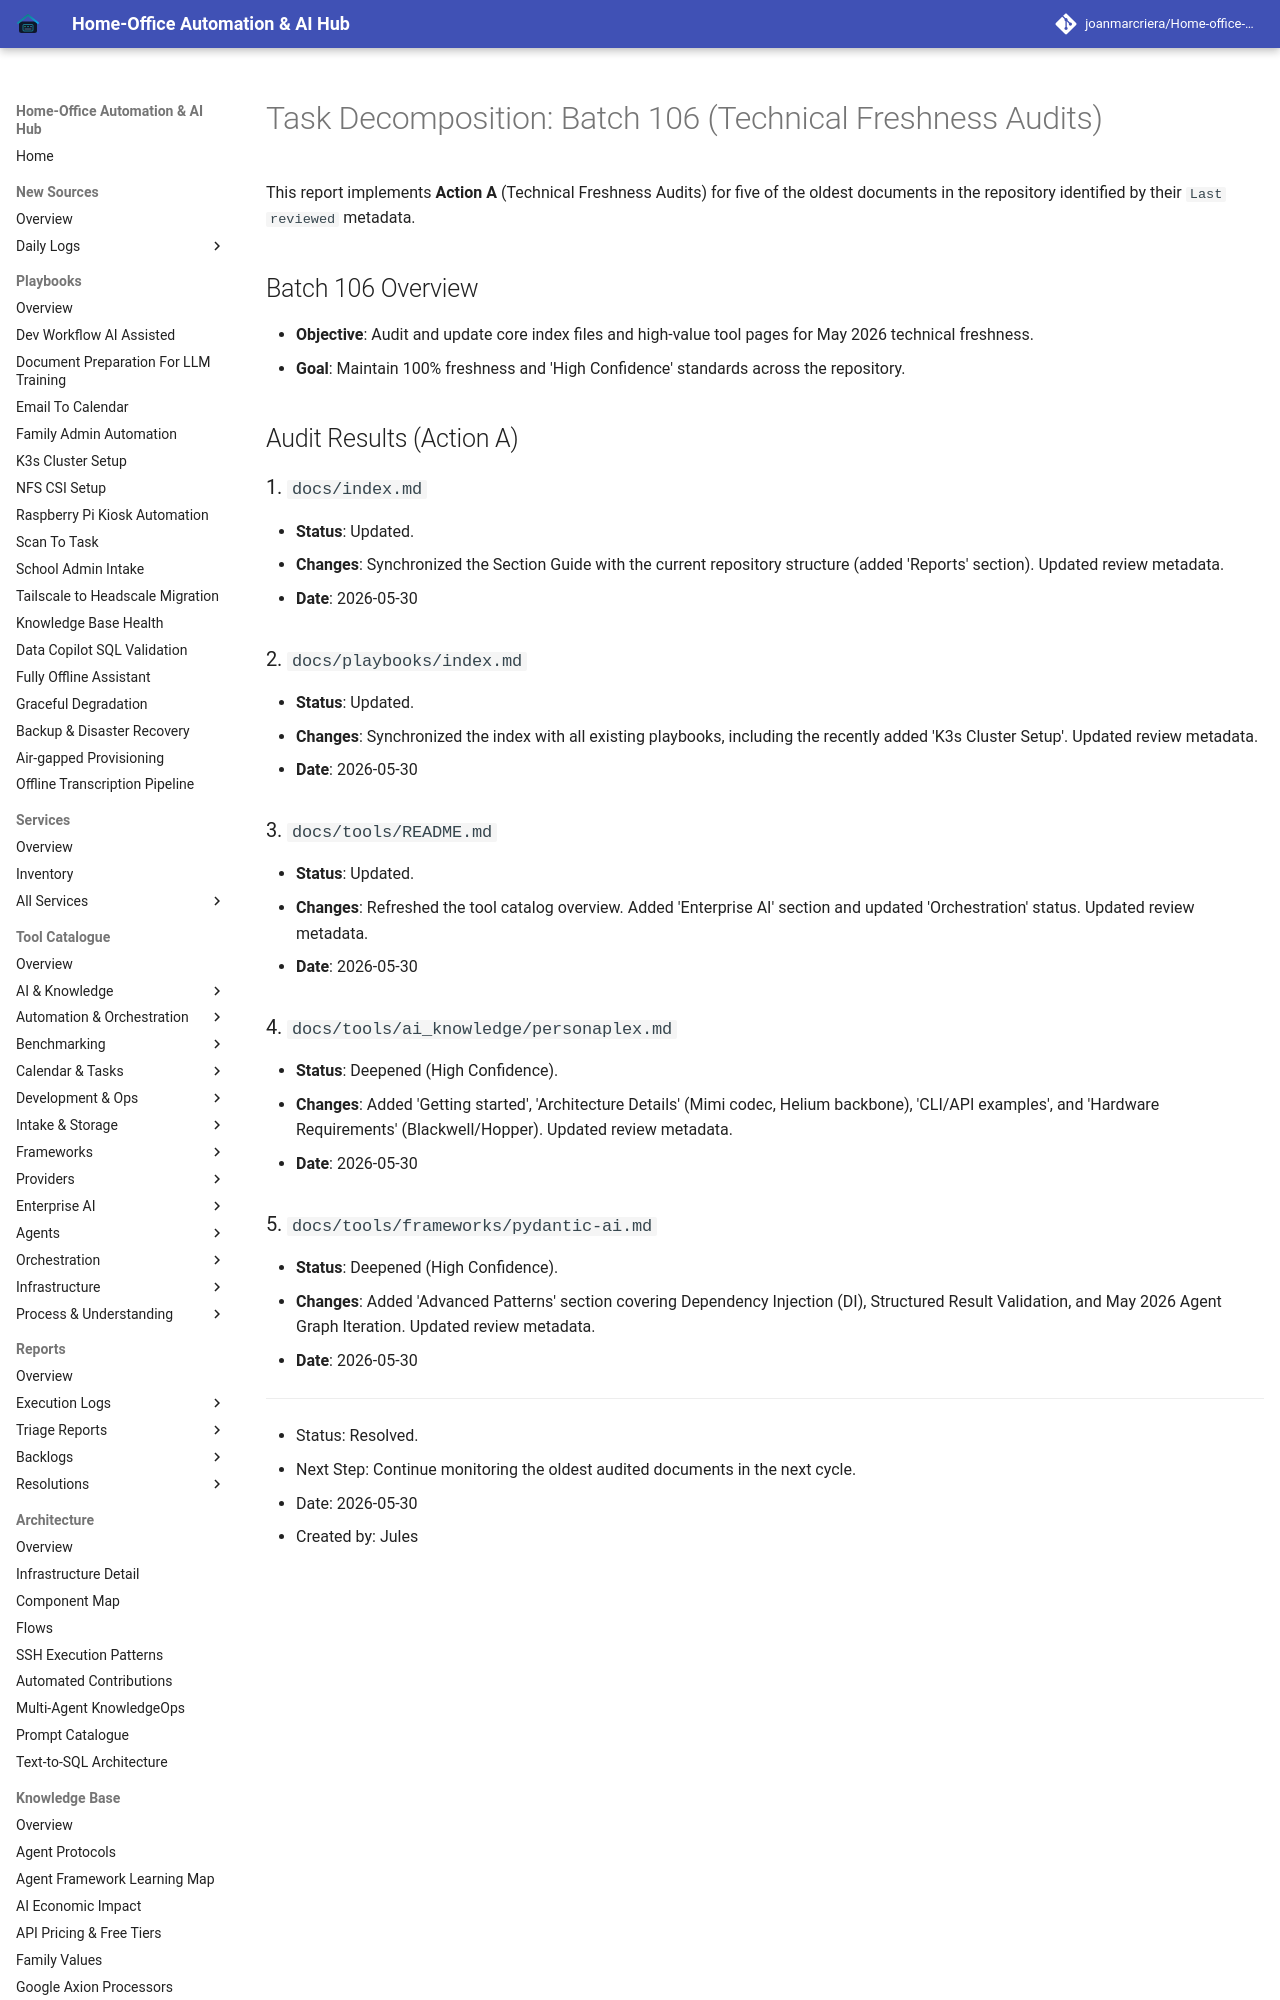

repository: joanmarcriera/Home-office-automations · page: reports/task-decomposition-batch-106/index.html · generator: mkdocs

# Task Decomposition: Batch 106 (Technical Freshness Audits)

This report implements **Action A** (Technical Freshness Audits) for five of the oldest documents in the repository identified by their `Last reviewed` metadata.

## Batch 106 Overview
- **Objective**: Audit and update core index files and high-value tool pages for May 2026 technical freshness.
- **Goal**: Maintain 100% freshness and 'High Confidence' standards across the repository.

## Audit Results (Action A)

### 1. `docs/index.md`
- **Status**: Updated.
- **Changes**: Synchronized the Section Guide with the current repository structure (added 'Reports' section). Updated review metadata.
- **Date**: 2026-05-30

### 2. `docs/playbooks/index.md`
- **Status**: Updated.
- **Changes**: Synchronized the index with all existing playbooks, including the recently added 'K3s Cluster Setup'. Updated review metadata.
- **Date**: 2026-05-30
